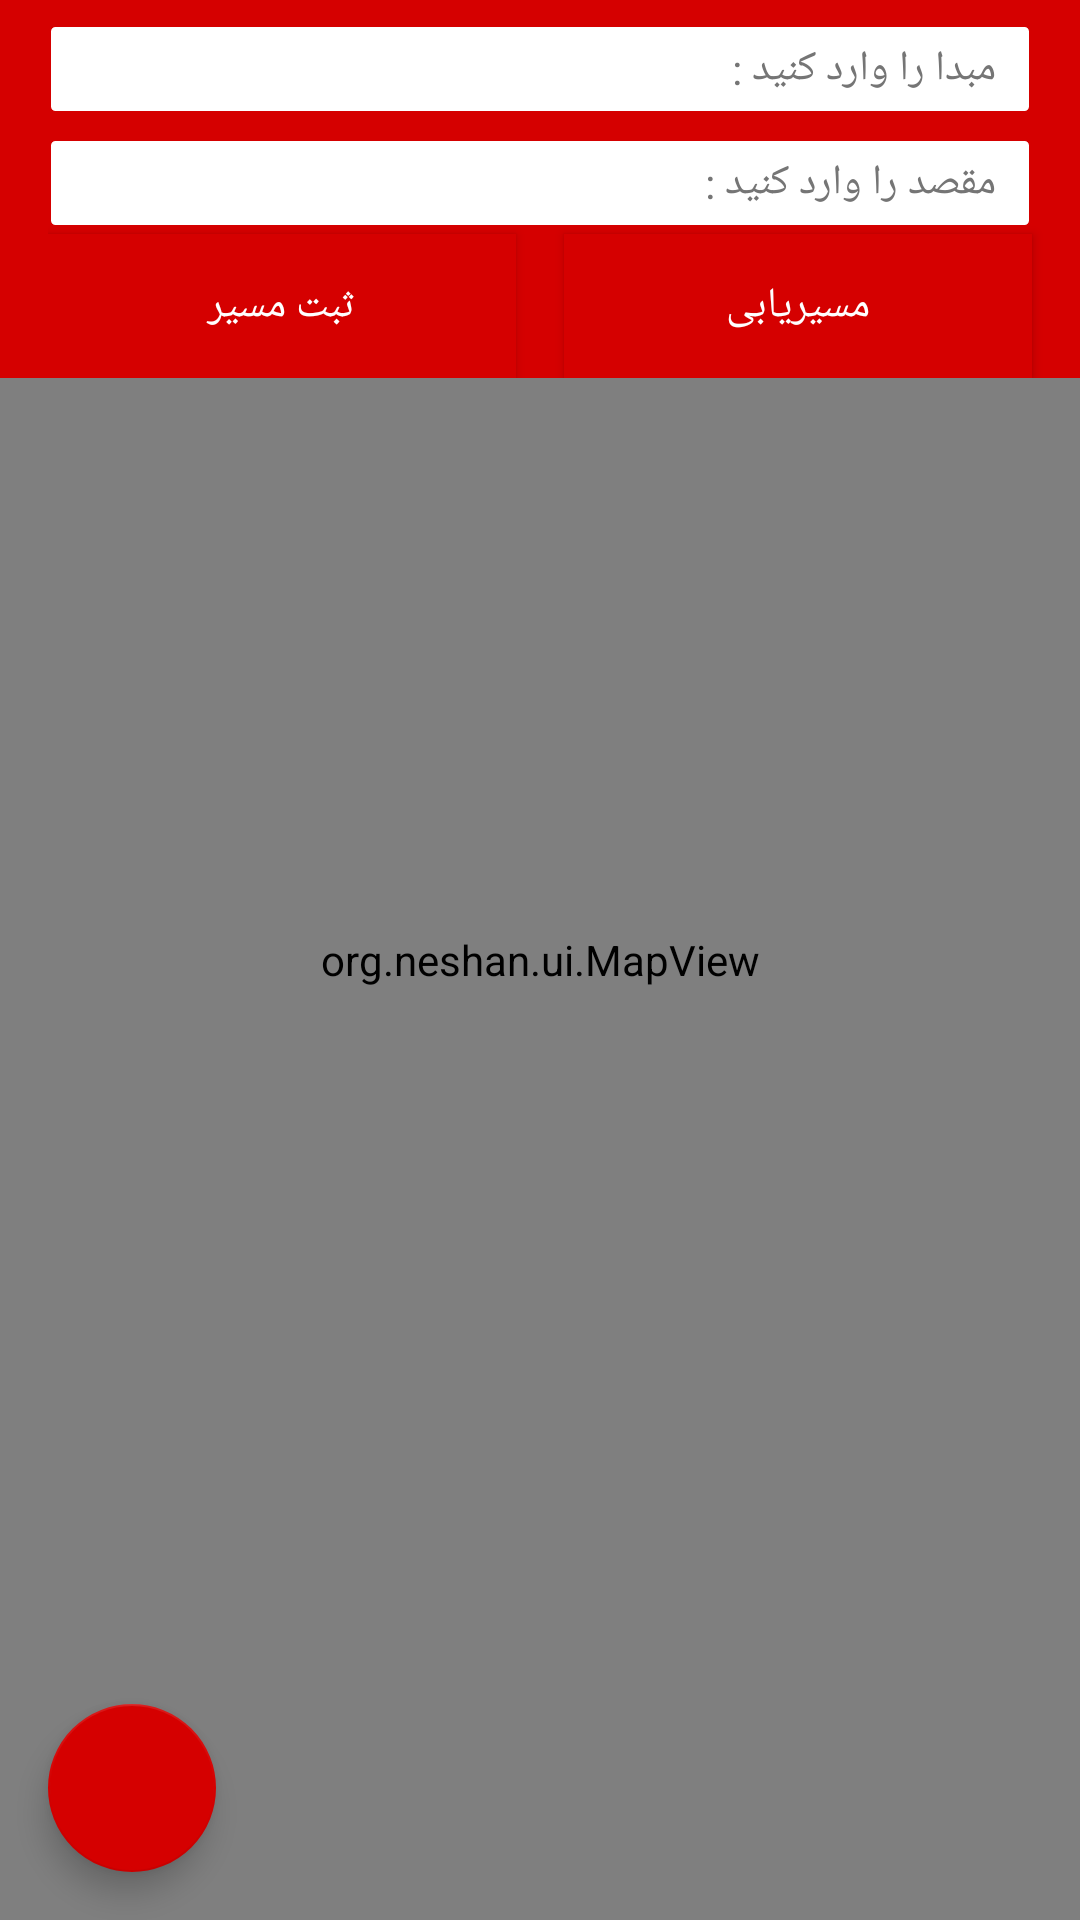

Produce the Android XML layout that renders to this screen, including the resource entries it uses.
<!-- AndroidManifest.xml: application theme AppTheme -->
<!-- res/layout/activity_navigation.xml -->
<?xml version="1.0" encoding="utf-8"?>
<android.support.constraint.ConstraintLayout
    xmlns:android="http://schemas.android.com/apk/res/android"
    xmlns:app="http://schemas.android.com/apk/res-auto"
    xmlns:tools="http://schemas.android.com/tools"
    android:layout_width="match_parent"
    android:layout_height="match_parent"
    tools:context=".NavigationActivity">

    <org.neshan.ui.MapView
        android:id="@+id/map"
        android:layout_width="match_parent"
        android:layout_height="match_parent"
        app:layout_constraintBottom_toBottomOf="parent"
        app:layout_constraintEnd_toEndOf="parent"
        app:layout_constraintStart_toStartOf="parent"
        app:layout_constraintTop_toTopOf="parent"/>

    <android.support.v7.widget.Toolbar
        android:id="@+id/navigation_toolbar"
        android:layout_width="match_parent"
        android:layout_height="wrap_content"
        android:background="@color/colorPrimary"
        android:theme="@style/ThemeOverlay.AppCompat.Dark.ActionBar"
        app:layout_constraintEnd_toEndOf="parent"
        app:layout_constraintStart_toStartOf="parent"
        app:layout_constraintTop_toTopOf="parent">

        <android.support.constraint.ConstraintLayout
            android:layout_width="match_parent"
            android:layout_height="match_parent"
            tools:layout_editor_absoluteX="16dp">

            <EditText
                android:id="@+id/et_origin_search_location"
                android:layout_width="match_parent"
                android:layout_height="30dp"
                android:layout_marginEnd="16dp"
                android:layout_marginTop="8dp"
                android:background="@drawable/edit_text_navigation_toolbar_background"
                android:drawableEnd="@drawable/search"
                android:hint="@string/et_origin"
                android:inputType="text"
                android:paddingEnd="12dp"
                android:paddingStart="12dp"
                android:textColor="@color/text_input_layout"
                android:textColorHint="@color/text_view_in_registered_trip_recycler"
                android:textSize="14sp"
                app:layout_constraintBottom_toTopOf="@+id/et_destination_search_location"
                app:layout_constraintEnd_toEndOf="parent"
                app:layout_constraintHorizontal_bias="0.5"
                app:layout_constraintStart_toStartOf="parent"
                app:layout_constraintTop_toTopOf="parent" />

            <EditText
                android:id="@+id/et_destination_search_location"
                android:layout_width="match_parent"
                android:layout_height="30dp"
                android:layout_marginEnd="16dp"
                android:layout_marginTop="8dp"
                android:background="@drawable/edit_text_navigation_toolbar_background"
                android:drawableEnd="@drawable/search"
                android:hint="@string/et_destination"
                android:inputType="text"
                android:paddingEnd="12dp"
                android:paddingStart="12dp"
                android:textColor="@color/text_input_layout"
                android:textColorHint="@color/text_view_in_registered_trip_recycler"
                android:textSize="14sp"
                app:layout_constraintBottom_toTopOf="@+id/btn_send_to_insert_trip"
                app:layout_constraintEnd_toEndOf="parent"
                app:layout_constraintHorizontal_bias="0.5"
                app:layout_constraintStart_toStartOf="parent"
                app:layout_constraintTop_toBottomOf="@+id/et_origin_search_location" />

            <Button
                android:id="@+id/btn_send_to_insert_trip"
                android:layout_width="0dp"
                android:layout_height="wrap_content"
                android:layout_marginEnd="8dp"
                android:layout_marginTop="2dp"
                android:background="@color/colorPrimary"
                android:textColor="@android:color/white"
                android:text="@string/btn_send_to_insert_trip"
                android:onClick="btnSendToInsertTripOnclick"
                android:textSize="14sp"
                app:layout_constraintBottom_toBottomOf="parent"
                app:layout_constraintEnd_toStartOf="@+id/btn_direction"
                app:layout_constraintStart_toStartOf="parent"
                app:layout_constraintTop_toBottomOf="@+id/et_destination_search_location" />

            <Button
                android:id="@+id/btn_direction"
                android:layout_width="0dp"
                android:layout_height="wrap_content"
                android:layout_marginEnd="16dp"
                android:layout_marginStart="8dp"
                android:layout_marginTop="2dp"
                android:background="@color/colorPrimary"
                android:text="@string/direction"
                android:textColor="@android:color/white"
                android:onClick="brnDirectionOnclick"
                android:textSize="14sp"
                app:layout_constraintBottom_toBottomOf="parent"
                app:layout_constraintEnd_toEndOf="parent"
                app:layout_constraintStart_toEndOf="@+id/btn_send_to_insert_trip"
                app:layout_constraintTop_toBottomOf="@+id/et_destination_search_location" />

        </android.support.constraint.ConstraintLayout>

    </android.support.v7.widget.Toolbar>

    <android.support.v7.widget.RecyclerView
        android:id="@+id/search_location_recycler"
        android:layout_width="match_parent"
        android:layout_height="0dp"
        app:layout_constraintBottom_toBottomOf="parent"
        app:layout_constraintEnd_toEndOf="parent"
        app:layout_constraintHorizontal_bias="0.0"
        app:layout_constraintStart_toStartOf="parent"
        app:layout_constraintTop_toBottomOf="@+id/navigation_toolbar">

    </android.support.v7.widget.RecyclerView>

    <android.support.design.widget.FloatingActionButton
        android:id="@+id/location_fab"
        android:layout_width="wrap_content"
        android:layout_height="wrap_content"
        android:layout_marginBottom="16dp"
        android:layout_marginStart="16dp"
        android:clickable="true"
        android:focusable="true"
        android:onClick="focusOnUserLocation"
        android:src="@drawable/my_location"
        app:backgroundTint="@color/colorPrimary"
        app:layout_constraintBottom_toBottomOf="parent"
        app:layout_constraintStart_toStartOf="parent" />

</android.support.constraint.ConstraintLayout>
<!-- resources referenced by this layout -->
<resources>
  <color name="colorPrimary">#d50000</color>
  <color name="text_input_layout">#000000</color>
  <color name="text_view_in_registered_trip_recycler">#757575</color>
  <!-- drawable edit_text_navigation_toolbar_background (drawable) -->
  <?xml version="1.0" encoding="utf-8"?>
  <shape xmlns:android="http://schemas.android.com/apk/res/android"
      android:shape="rectangle">
      <stroke android:width="1dp" android:color="@color/colorPrimary"/>
      <solid android:color="@color/search_trips_constraint_background"/>
      <corners android:radius="2dp"/>
  </shape>
  <string name="btn_send_to_insert_trip">ثبت مسیر</string>
  <string name="direction">مسیریابی</string>
  <string name="et_destination">مقصد را وارد کنید :</string>
  <string name="et_origin">مبدا را وارد کنید :</string>
  <style name="AppTheme" parent="Theme.AppCompat.Light.NoActionBar">
          
          <item name="colorPrimary">@color/colorPrimary</item>
          <item name="colorPrimaryDark">@color/colorPrimaryDark</item>
          <item name="colorAccent">@color/colorAccent</item>
          <item name="android:textColorPrimary">@color/textColorPrimary</item>
  
      </style>
  <color name="search_trips_constraint_background">#FFFFFF</color>
  <color name="colorPrimaryDark">#d50000</color>
  <color name="colorAccent">#FF4081</color>
  <color name="textColorPrimary">#FFFFFF</color>
</resources>
